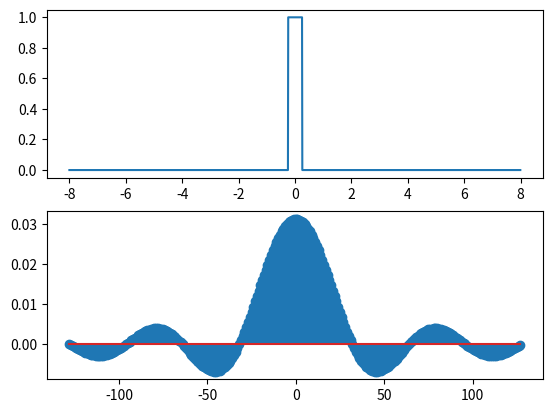

This chart was generated by the following Python code:
import numpy as np
import matplotlib.pyplot as plt

def unit(num, duty):
    x1 = np.zeros(int(np.ceil(num/2 - duty*num/200)))
    x2 = np.ones(int(np.ceil(duty*num/100)))
    y = np.concatenate([x1,x2])
    z = np.concatenate([y,x1])
    return z

def square(in_array, T, duty):
    space = in_array[-1]-in_array[0]
    num = len(in_array)/(space/T)
    unit_arr = unit(num, duty)
    repeat = int(np.ceil(space/T))
    return  np.tile(unit_arr, repeat)

def square1(x, duty):
    y = []
    for i in x:
        if np.sin(i) > np.sin(np.pi/2 - np.pi/100*duty):
            y.append(1)
        else:
            y.append(0)
    return  np.array(y)

x = np.arange(-8, 8, 0.01)
a = square1(0.125*np.pi*x+np.pi/2, 12.5/4)

plt.figure()
plt.subplot(2,1,1)
plt.plot(x,a)
a = square1(1*np.pi*x+np.pi/2, 25)

x = np.arange(-128,128,1)
plt.subplot(2,1,2)
plt.stem(x, 0.125/4*np.sinc(0.125/4*x), '-')
plt.show()


